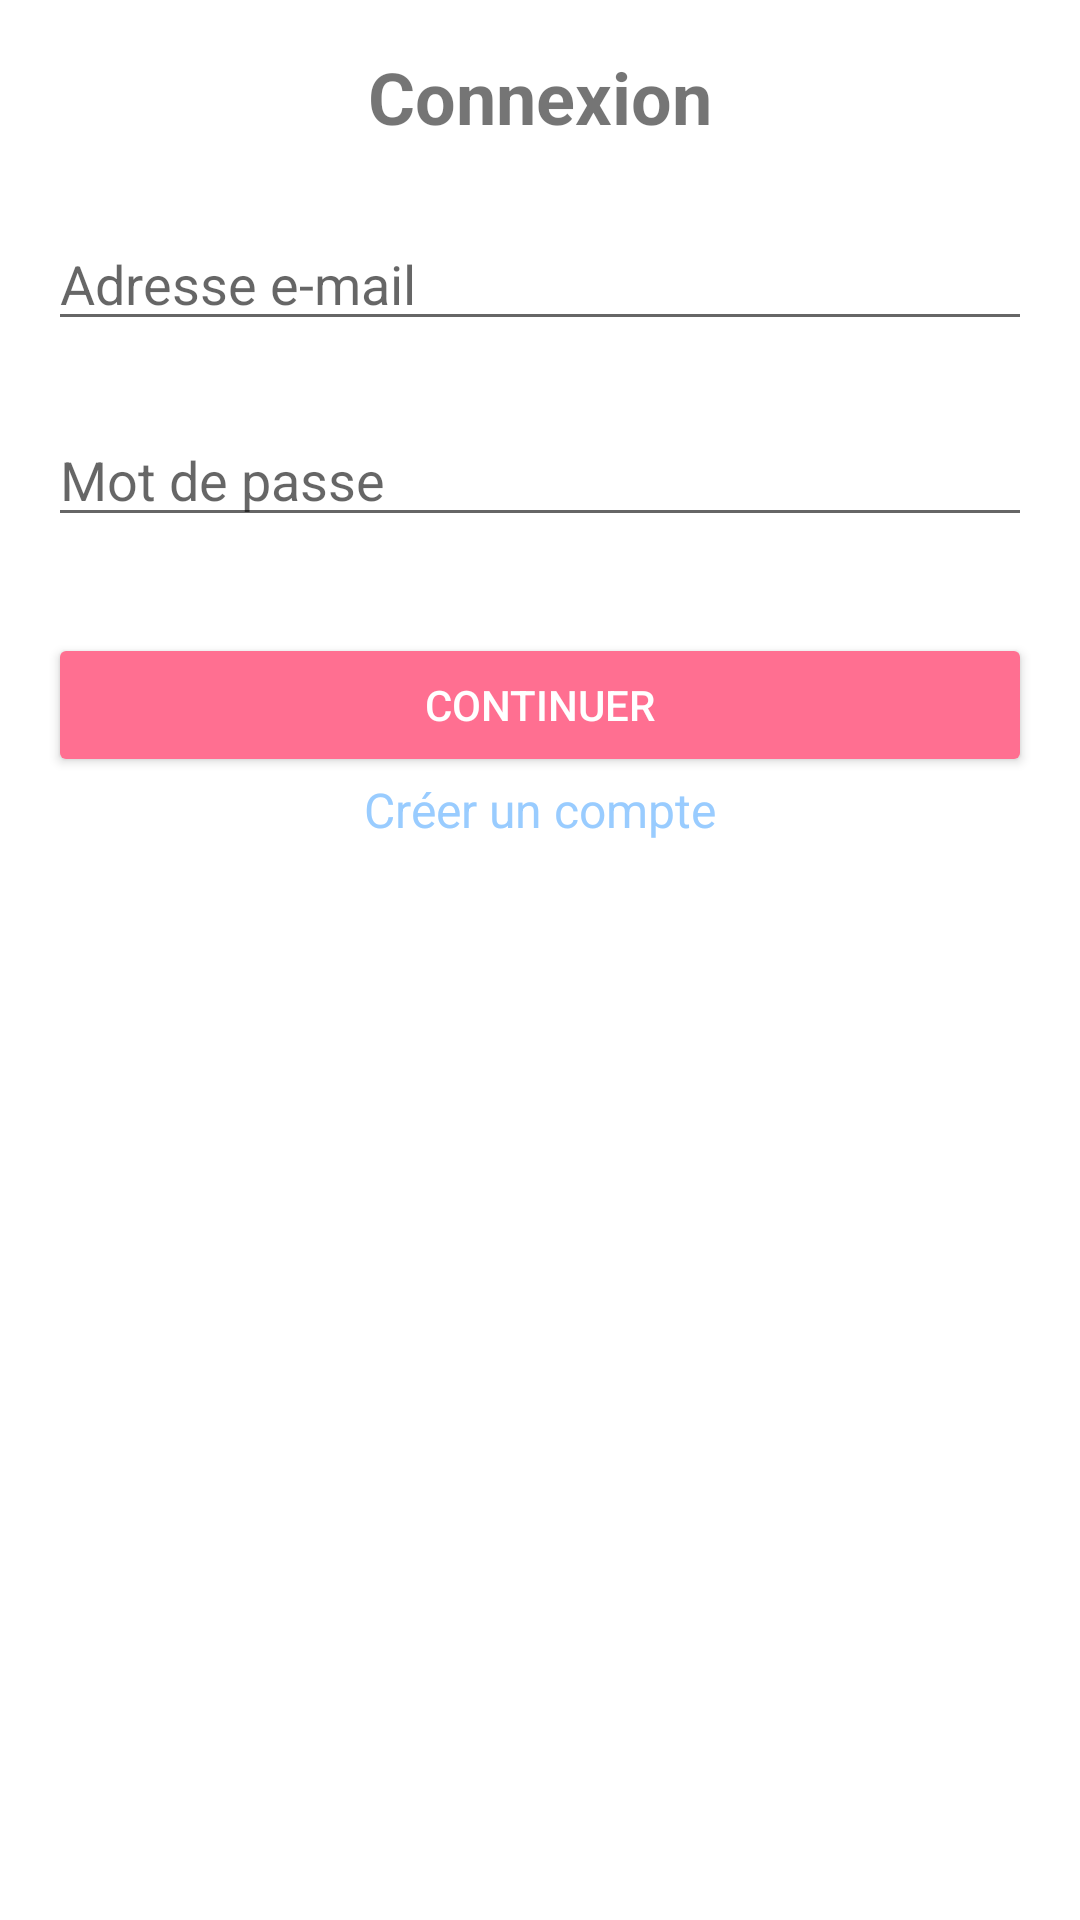

Write the Android layout XML for this screen, with the resource values it uses.
<!-- AndroidManifest.xml: application theme Theme.KitKat -->
<!-- res/layout/fragment_login_form.xml -->
<?xml version="1.0" encoding="utf-8"?>
<LinearLayout
    xmlns:android="http://schemas.android.com/apk/res/android"
    android:layout_width="match_parent"
    android:layout_height="match_parent"
    android:orientation="vertical"
    android:padding="16dp">

    <TextView
        android:id="@+id/tv_email_title"
        android:layout_width="wrap_content"
        android:layout_height="wrap_content"
        android:text="Connexion"
        android:textSize="24sp"
        android:textStyle="bold"
        android:layout_gravity="center" />

    <EditText
        android:id="@+id/edit_text_email"
        android:layout_width="match_parent"
        android:layout_height="wrap_content"
        android:hint="Adresse e-mail"
        android:inputType="textEmailAddress"
        android:layout_marginTop="24dp" />

    <EditText
        android:id="@+id/edit_text_password"
        android:layout_width="match_parent"
        android:layout_height="wrap_content"
        android:hint="Mot de passe"
        android:inputType="textPassword"
        android:layout_marginTop="24dp" />

    <Button
        android:id="@+id/button_continue"
        android:layout_width="match_parent"
        android:layout_height="wrap_content"
        android:layout_marginTop="32dp"
        android:text="Continuer"
        android:backgroundTint="#FF6F91"
        android:textColor="#FFFFFF" />

    <TextView
        android:id="@+id/registration_link"
        android:layout_width="wrap_content"
        android:layout_height="wrap_content"
        android:text="Créer un compte"
        android:textSize="16sp"
        android:textColor="@color/blue"
        android:layout_gravity="center" />

</LinearLayout>
<!-- resources referenced by this layout -->
<resources>
  <color name="blue">#99ccff</color>
  <style name="Theme.KitKat" parent="Theme.MaterialComponents.DayNight.NoActionBar">
          <item name="colorPrimary">@color/black</item>
          <item name="colorPrimaryVariant">@color/black</item>
          <item name="colorOnPrimary">@color/white</item>
          <item name="colorSecondary">@color/teal_200</item>
          <item name="colorOnSecondary">@color/white</item>
          <item name="android:statusBarColor">?attr/colorPrimaryVariant</item>
      </style>
  <color name="black">#FF000000</color>
  <color name="white">#FFFFFFFF</color>
  <color name="teal_200">#FF03DAC5</color>
</resources>
